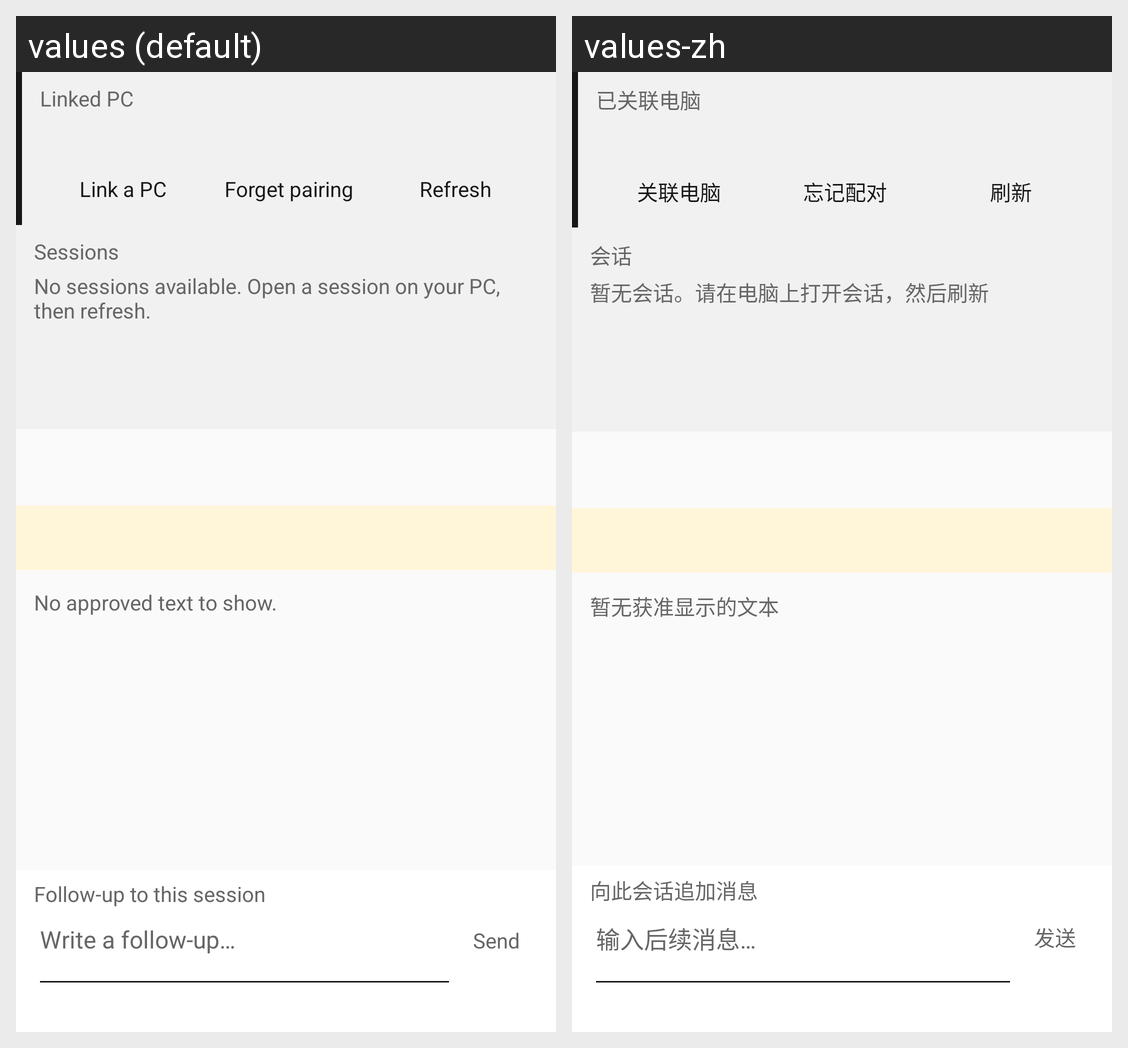

Locale-by-locale string values for the Android screen shown in this grid:
Android screen res/layout/companion_screen.xml rendered under 2 locales, left to right: values (default), values-zh. Device: Nexus 5 (rendered at 1080×1920; each locale shown at half size, 540×960, under a caption strip naming it); theme Theme.Harnessy.
Strings drawn on this screen, with the default value and each locale's value (text and hints the layout hard-codes, and strings that could not be matched under every locale, appear in the picture but are not listed):

linked_pc
  values: Linked PC
  values-zh: 已关联电脑

pair_pc
  values: Link a PC
  values-zh: 关联电脑

forget_pairing
  values: Forget pairing
  values-zh: 忘记配对

refresh
  values: Refresh
  values-zh: 刷新

sessions
  values: Sessions
  values-zh: 会话

sessions_empty
  values: No sessions available. Open a session on your PC, then refresh.
  values-zh: 暂无会话。请在电脑上打开会话，然后刷新

transcript_empty
  values: No approved text to show.
  values-zh: 暂无获准显示的文本

followup_label
  values: Follow-up to this session
  values-zh: 向此会话追加消息

followup_hint
  values: Write a follow-up…
  values-zh: 输入后续消息…

send
  values: Send
  values-zh: 发送
